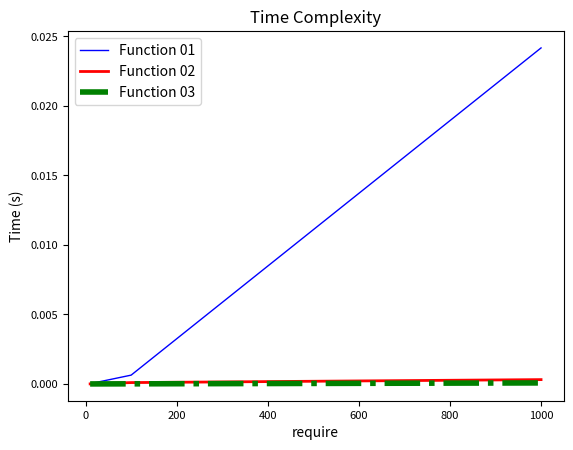

The script that saved this image:
import time
import matplotlib.pyplot as plt

def special_pythagorean_triplet_01(require):
    for a in range(1, require):
        for b in range(a + 1, require):
            c = (a**2 + b**2)**0.5
            if c.is_integer() == True and a + b + c == 1000:
                # print(f"{a} + {b} + {c} = {a+b+c}")
                return a * b * c

def special_pythagorean_triplet_02(require):
    for n in range(1, int(require//2)):
        for m in range(n + 1, int(require//2)):
            if m * (m + n) == int(require//2):
                # print(f"m: {m}, n: {n}, a: {m**2 - n**2}, b: {2 * m * n}, c: {m**2 + n**2}, abc: {(m**2 - n**2)*(2 * m * n)*(m**2 + n**2)}")
                return (m**2 - n**2)*(2 * m * n)*(m**2 + n**2)

def special_pythagorean_triplet_03(require):
    for a in range(1, require//3):
        b = (require * (require - (2 * a))) / (2 * (require - a))
        c = require - a - b
        if b == int(b) and c == int(c):
            # print(f"a: {a}, b: {int(b)}, c: {int(c)}, abc: {int(a * b * c)}")
            return a * b * c
            

def measure_time(func, arg):
    start_time = time.time()
    result = func(arg)
    end_time = time.time()
    set_time = end_time - start_time
    return set_time

require_list = [10, 100, 1000]
time_list_01 = []
time_list_02 = []
time_list_03 = []

for require in require_list:
    time_01 = measure_time(special_pythagorean_triplet_01, require)
    time_list_01.append(time_01)
    
    time_02 = measure_time(special_pythagorean_triplet_02, require)
    time_list_02.append(time_02)
    
    time_03 = measure_time(special_pythagorean_triplet_03, require)
    time_list_03.append(time_03)

plt.plot(require_list, time_list_01, color='b', linestyle='-', linewidth=1, label='Function 01')
plt.plot(require_list, time_list_02, color='r', linestyle='-', linewidth=2, label='Function 02')
plt.plot(require_list, time_list_03, color='g', linestyle='-.', linewidth=4, label='Function 03')
plt.xlabel('require', fontsize=10)
plt.ylabel('Time (s)', fontsize=10)
plt.title('Time Complexity', fontsize=12)
# plt.xticks(require_list, ['{:,.0f}'.format(num) for num in require_list], fontsize=10)
# plt.xticks(require_list, ['{:,.0e}'.format(num) for num in require_list], fontsize=5)
plt.xticks(fontsize=8)
plt.yticks(fontsize=8)
plt.legend(fontsize=10)
plt.show()